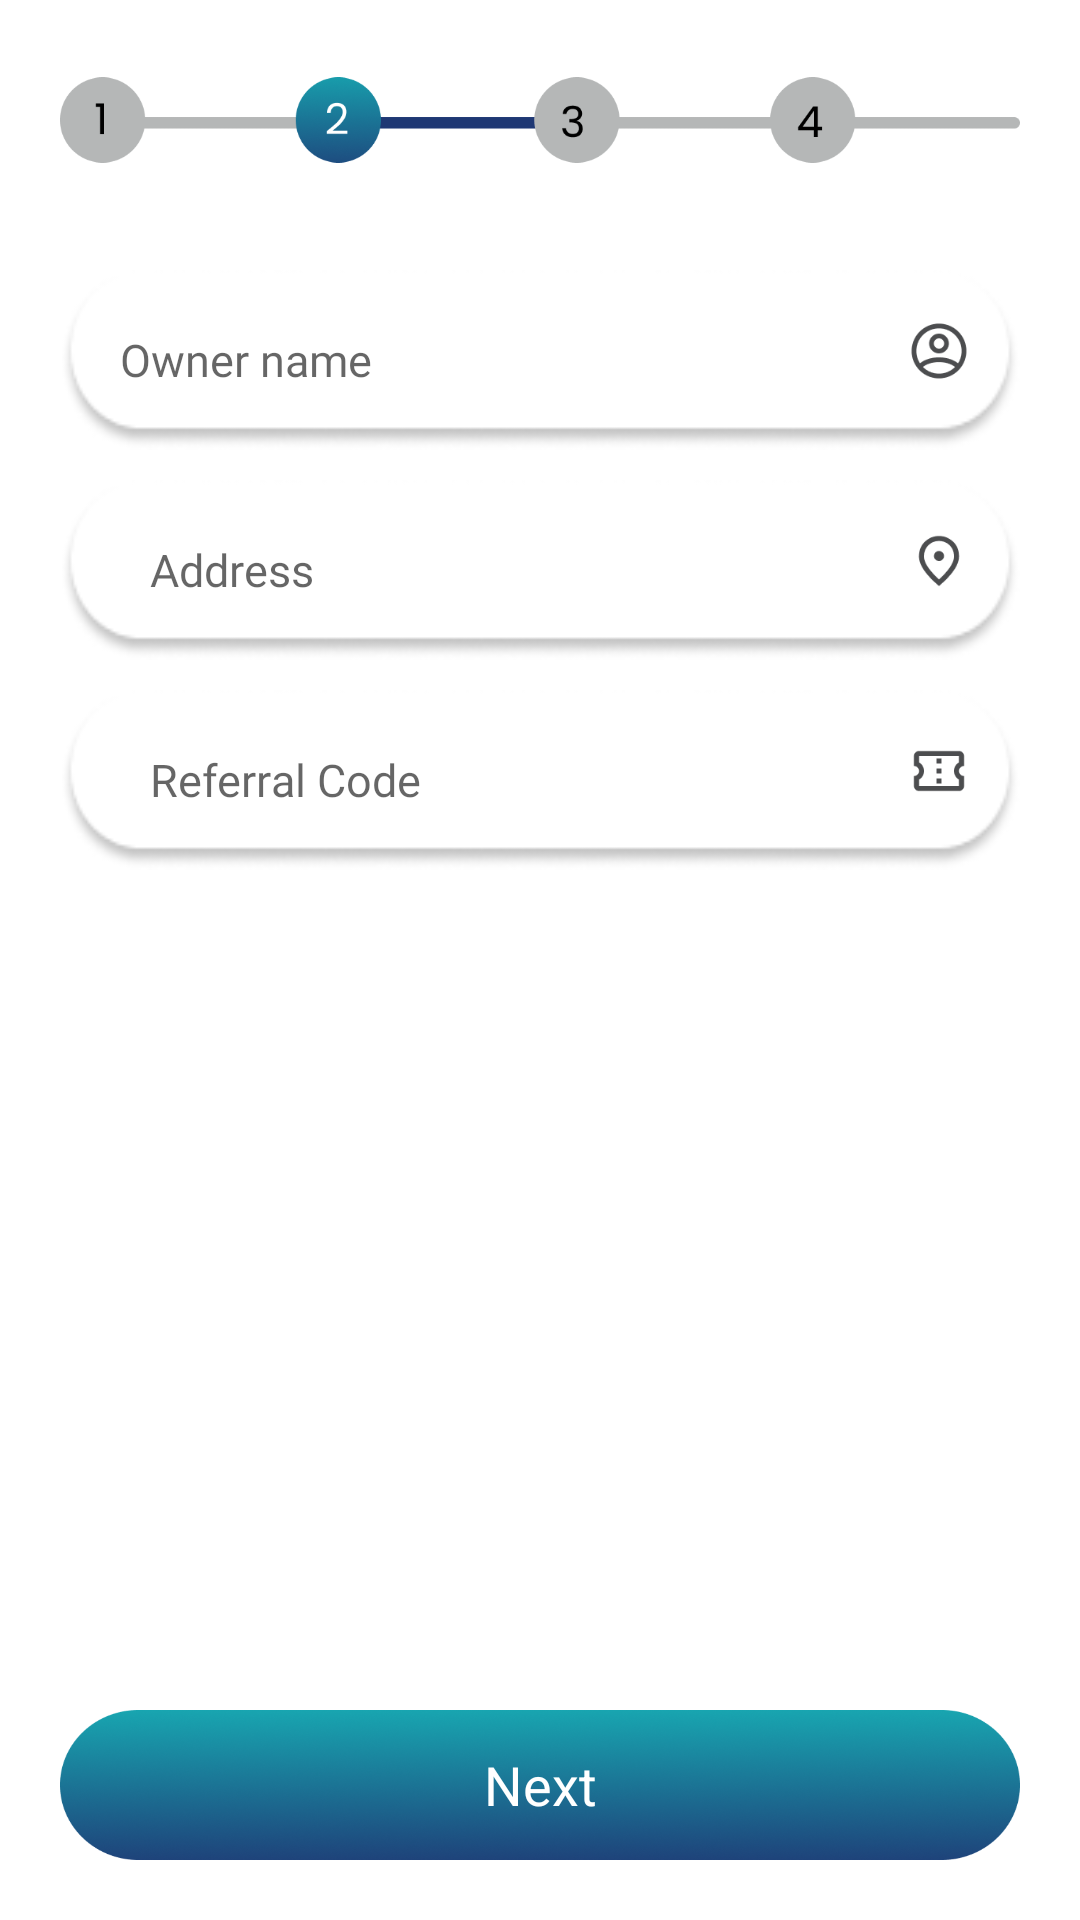

Produce the Android XML layout that renders to this screen, including the resource entries it uses.
<!-- AndroidManifest.xml: application theme Theme.LibraryLeapPartner -->
<!-- res/layout/fragment_registration_two.xml -->
<?xml version="1.0" encoding="utf-8"?>
<LinearLayout xmlns:android="http://schemas.android.com/apk/res/android"
    xmlns:app="http://schemas.android.com/apk/res-auto"
    xmlns:tools="http://schemas.android.com/tools"
    android:layout_width="match_parent"
    android:orientation="vertical"
    android:layout_height="match_parent"
    android:id="@+id/root"
    tools:context=".activity.mainactivity.MainActivity">

    <LinearLayout
        android:layout_width="match_parent"
        android:orientation="vertical"
        android:layout_height="match_parent">


            <LinearLayout
                android:layout_width="match_parent"
                android:orientation="vertical"
                android:layout_height="match_parent">




                <ImageView
                    android:layout_width="match_parent"
                    android:src="@drawable/reg_two"
                    android:paddingHorizontal="20dp"
                    android:layout_height="80dp">

                </ImageView>

                <LinearLayout

                    android:layout_width="match_parent"
                    android:orientation="vertical"
                    android:layout_marginTop="10dp"
                    android:layout_marginLeft="20dp"
                    android:layout_marginRight="20dp"
                    android:layout_height="match_parent">



                    <RelativeLayout
                        android:layout_width="match_parent"
                        android:orientation="vertical"
                        android:background="@drawable/back_rounded_image"
                        android:layout_height="60dp">

                        <EditText
                            android:id="@+id/login_email"
                            android:layout_width="match_parent"
                            android:layout_height="match_parent"
                            android:layout_toLeftOf="@+id/tv_person_image"
                            android:background="@null"
                            android:fontFamily="@font/poppinsregular"
                            android:hint="@string/owner_name"
                            android:paddingLeft="20dp"
                            android:singleLine="true"
                            android:textColor="#4C4D4F"
                            android:textSize="15sp">

                        </EditText>

                        <ImageView
                            android:id="@+id/tv_person_image"
                            android:layout_width="20dp"
                            android:layout_height="20dp"
                            android:layout_alignParentEnd="true"
                            android:layout_marginStart="17dp"
                            android:layout_marginTop="17dp"
                            android:layout_marginEnd="17dp"
                            android:layout_marginBottom="17dp"
                            android:src="@drawable/person" />


                    </RelativeLayout>




                    <RelativeLayout
                        android:layout_width="match_parent"
                        android:orientation="vertical"
                        android:layout_marginTop="10dp"
                        android:background="@drawable/back_rounded_image"
                        android:layout_height="60dp">

                        <EditText
                            android:id="@+id/login_password"
                            android:layout_width="match_parent"
                            android:layout_height="match_parent"
                            android:layout_marginStart="10dp"
                            android:layout_marginTop="10dp"
                            android:layout_marginEnd="10dp"
                            android:layout_marginBottom="10dp"
                            android:background="@null"
                            android:fontFamily="@font/poppinsregular"
                            android:hint="@string/address"
                            android:inputType="textPassword"
                            android:paddingLeft="20dp"
                            android:singleLine="true"
                            android:textColor="#4C4D4F"
                            android:textSize="15sp">

                        </EditText>

                        <ImageView
                            android:layout_width="20dp"
                            android:layout_height="20dp"
                            android:layout_alignParentEnd="true"
                            android:layout_marginStart="17dp"
                            android:layout_marginTop="17dp"
                            android:layout_marginEnd="17dp"
                            android:layout_marginBottom="17dp"
                            android:src="@drawable/address" />


                    </RelativeLayout>

                    <RelativeLayout
                        android:layout_width="match_parent"
                        android:orientation="vertical"
                        android:layout_marginTop="10dp"
                        android:background="@drawable/back_rounded_image"
                        android:layout_height="60dp">

                        <EditText
                            android:layout_width="match_parent"
                            android:layout_height="match_parent"
                            android:layout_marginStart="10dp"
                            android:layout_marginTop="10dp"
                            android:layout_marginEnd="10dp"
                            android:layout_marginBottom="10dp"
                            android:background="@null"
                            android:fontFamily="@font/poppinsregular"
                            android:hint="@string/refral_code"
                            android:inputType="textPassword"
                            android:paddingLeft="20dp"
                            android:singleLine="true"
                            android:textColor="#4C4D4F"
                            android:textSize="15sp">

                        </EditText>

                        <ImageView
                            android:layout_width="20dp"
                            android:layout_height="20dp"
                            android:layout_alignParentEnd="true"
                            android:layout_marginStart="17dp"
                            android:layout_marginTop="17dp"
                            android:layout_marginEnd="17dp"
                            android:layout_marginBottom="17dp"
                            android:src="@drawable/refral_code" />


                    </RelativeLayout>



                    <RelativeLayout
                        android:layout_width="match_parent"
                        android:layout_height="match_parent">

                        <TextView
                            android:id="@+id/next"
                            android:layout_width="match_parent"
                            android:layout_height="50dp"
                            android:layout_alignParentBottom="true"
                            android:layout_gravity="bottom"
                            android:layout_marginTop="40dp"
                            android:layout_marginBottom="20dp"
                            android:background="@drawable/background_circle_theme_color"
                            android:gravity="center"
                            android:text="@string/nexts"
                            android:textColor="#FFFFFF"
                            android:textSize="18sp">

                        </TextView>


                    </RelativeLayout>






                </LinearLayout>


            </LinearLayout>


    </LinearLayout>







</LinearLayout>
<!-- resources referenced by this layout -->
<resources>
  <!-- drawable address: png bitmap (drawable, 1971 bytes) -->
  <!-- drawable back_rounded_image: png bitmap (drawable, 4068 bytes) -->
  <!-- drawable background_circle_theme_color: png bitmap (drawable, 64150 bytes) -->
  <!-- drawable person: png bitmap (drawable, 2751 bytes) -->
  <!-- drawable refral_code: png bitmap (drawable, 1253 bytes) -->
  <!-- drawable reg_two: png bitmap (drawable, 21507 bytes) -->
  <string name="address">Address</string>
  <string name="nexts">Next</string>
  <string name="owner_name">Owner name</string>
  <string name="refral_code">Referral Code</string>
  <style name="Theme.LibraryLeapPartner" parent="Theme.MaterialComponents.DayNight.NoActionBar">
          
          <item name="colorPrimary">@color/purple_500</item>
          <item name="colorPrimaryVariant">@color/purple_700</item>
          <item name="colorOnPrimary">@color/white</item>
          
          <item name="colorSecondary">@color/teal_200</item>
          <item name="colorSecondaryVariant">@color/teal_700</item>
          <item name="colorOnSecondary">@color/black</item>
          
          <item name="android:statusBarColor" tools:targetApi="l">?attr/colorPrimaryVariant</item>
          
      </style>
  <color name="purple_500">#1E437A</color>
  <color name="purple_700">#1E437A</color>
  <color name="white">#FFFFFFFF</color>
  <color name="teal_200">#18A5B0</color>
  <color name="teal_700">#1E437A</color>
  <color name="black">#FF000000</color>
</resources>
